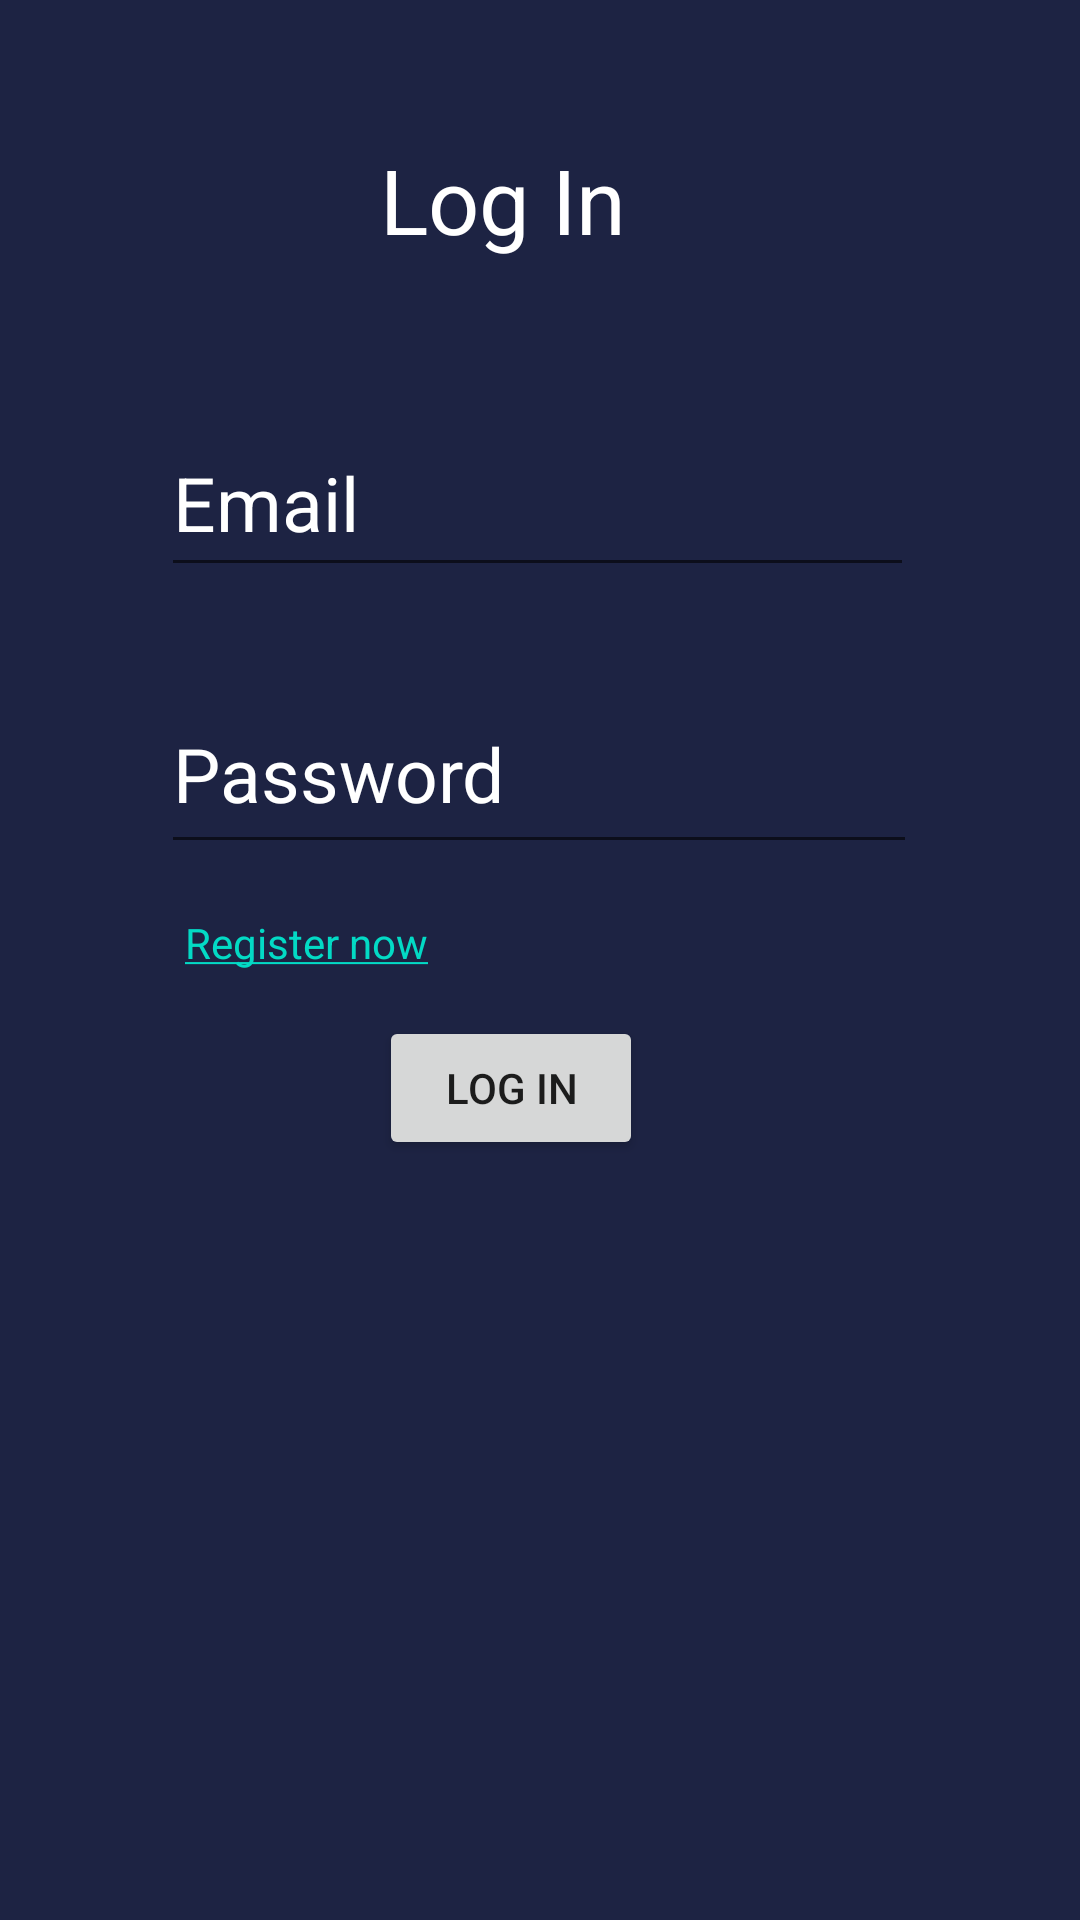

Here is an Android app screen rendered from its layout file. Give the layout XML and the strings, colors and styles it references.
<!-- AndroidManifest.xml: application theme Theme.SPFCRMsystem -->
<!-- res/layout/activity_main.xml -->
<?xml version="1.0" encoding="utf-8"?>
<androidx.constraintlayout.widget.ConstraintLayout xmlns:android="http://schemas.android.com/apk/res/android"
    xmlns:app="http://schemas.android.com/apk/res-auto"
    xmlns:tools="http://schemas.android.com/tools"
    android:layout_width="match_parent"
    android:layout_height="match_parent"
    android:background="@color/blue"
    tools:context=".activities.MainActivity">
    <TextView
        android:id="@+id/textView2"
        android:layout_width="wrap_content"
        android:layout_height="wrap_content"
        android:text="Log In"
        android:textColor="@color/white"
        android:textSize="30sp"
        app:layout_constraintBottom_toBottomOf="parent"
        app:layout_constraintEnd_toEndOf="parent"
        app:layout_constraintHorizontal_bias="0.456"
        app:layout_constraintStart_toStartOf="parent"
        app:layout_constraintTop_toTopOf="parent"
        app:layout_constraintVertical_bias="0.077" />
    <EditText
        android:id="@+id/emailLogIn"
        android:layout_width="251dp"
        android:layout_height="59dp"
        android:hint="Email"
        android:inputType="textEmailAddress"
        android:textSize="25sp"
        app:layout_constraintBottom_toTopOf="@+id/passwordLogIn"
        app:layout_constraintEnd_toEndOf="parent"
        android:textColorHint="@color/white"

        android:textColor="@color/white"
        app:layout_constraintHorizontal_bias="0.493"
        app:layout_constraintStart_toStartOf="parent"
        app:layout_constraintTop_toTopOf="parent"
        app:layout_constraintVertical_bias="0.824" />

    <EditText
        android:id="@+id/passwordLogIn"
        android:layout_width="252dp"
        android:layout_height="63dp"
        android:hint="Password"
        android:inputType="textPassword"
        android:textColor="@color/white"
        android:textColorHint="@color/white"
        android:textSize="25sp"
        app:layout_constraintBottom_toBottomOf="parent"
        app:layout_constraintEnd_toEndOf="parent"
        app:layout_constraintHorizontal_bias="0.496"
        app:layout_constraintStart_toStartOf="parent"
        app:layout_constraintTop_toTopOf="parent"
        app:layout_constraintVertical_bias="0.39" />

    <Button
        android:id="@+id/button"
        android:layout_width="wrap_content"
        android:layout_height="wrap_content"
        android:text="Log In"
        app:layout_constraintBottom_toBottomOf="parent"
        app:layout_constraintEnd_toEndOf="parent"
        app:layout_constraintHorizontal_bias="0.464"
        app:layout_constraintStart_toStartOf="parent"
        app:layout_constraintTop_toTopOf="parent"
        app:layout_constraintVertical_bias="0.572" />

    <TextView
        android:id="@+id/textViewRegister"
        android:layout_width="175dp"
        android:layout_height="21dp"
        android:textColor="@color/white"
        android:text="@string/linktoregistrate"
        app:layout_constraintBottom_toTopOf="@+id/button"
        app:layout_constraintEnd_toEndOf="parent"
        app:layout_constraintHorizontal_bias="0.334"
        app:layout_constraintStart_toStartOf="parent"
        app:layout_constraintTop_toTopOf="parent"
        app:layout_constraintVertical_bias="0.959" />

</androidx.constraintlayout.widget.ConstraintLayout>
<!-- resources referenced by this layout -->
<resources>
  <color name="blue">#1D2343</color>
  <color name="white">#FFFFFFFF</color>
  <string name="linktoregistrate"><a href="#">Register now</a></string>
  <style name="Theme.SPFCRMsystem" parent="Theme.MaterialComponents.DayNight.DarkActionBar">
          
          <item name="colorPrimary">@color/purple_500</item>
          <item name="colorPrimaryVariant">@color/purple_700</item>
          <item name="colorOnPrimary">@color/white</item>
          
          <item name="colorSecondary">@color/teal_200</item>
          <item name="colorSecondaryVariant">@color/teal_700</item>
          <item name="colorOnSecondary">@color/black</item>
          
          <item name="android:statusBarColor" tools:targetApi="l">?attr/colorPrimaryVariant</item>
          
      </style>
  <color name="purple_500">#FF6200EE</color>
  <color name="purple_700">#FF3700B3</color>
  <color name="teal_200">#FF03DAC5</color>
  <color name="teal_700">#FF018786</color>
  <color name="black">#FF000000</color>
</resources>
